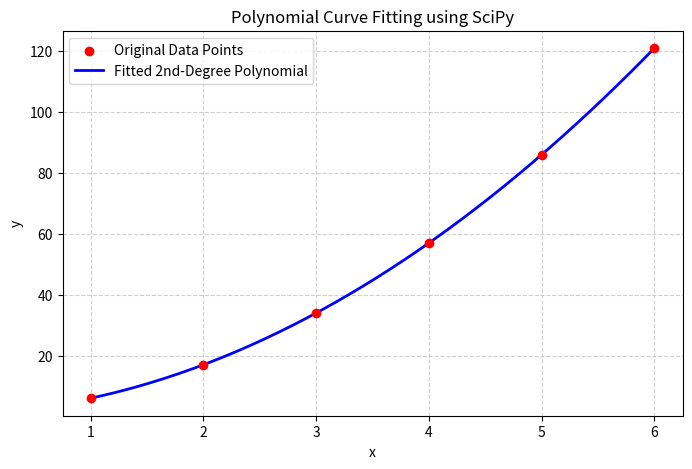

Write the Python code that produced this figure.
import numpy as np
from scipy.optimize import curve_fit
import matplotlib.pyplot as plt
x = np.array([1, 2, 3, 4, 5, 6])
y = np.array([6, 17, 34, 57, 86, 121])

def model_func(x, a, b, c):
    return a * x**2 + b * x + c

popt, pcov = curve_fit(model_func, x, y)
a, b, c = popt

print("--- FITTED POLYNOMIAL COEFFICIENTS ---")
print(f"Coefficient a (for x^2): {a:.4f}")
print(f"Coefficient b (for x):   {b:.4f}")
print(f"Coefficient c (constant): {c:.4f}")
print(f"\nFitted Equation: y = {a:.4f}x^2 + {b:.4f}x + {c:.4f}\n")

x_smooth = np.linspace(min(x), max(x), 200)
y_smooth = model_func(x_smooth, a, b, c)

plt.figure(figsize=(8, 5))
plt.scatter(x, y, color='red', label='Original Data Points', zorder=5)
plt.plot(x_smooth, y_smooth, color='blue', linestyle='-', label='Fitted 2nd-Degree Polynomial', linewidth=2)

plt.title('Polynomial Curve Fitting using SciPy')
plt.xlabel('x')
plt.ylabel('y')
plt.grid(True, linestyle='--', alpha=0.6)
plt.legend()
plt.show()
